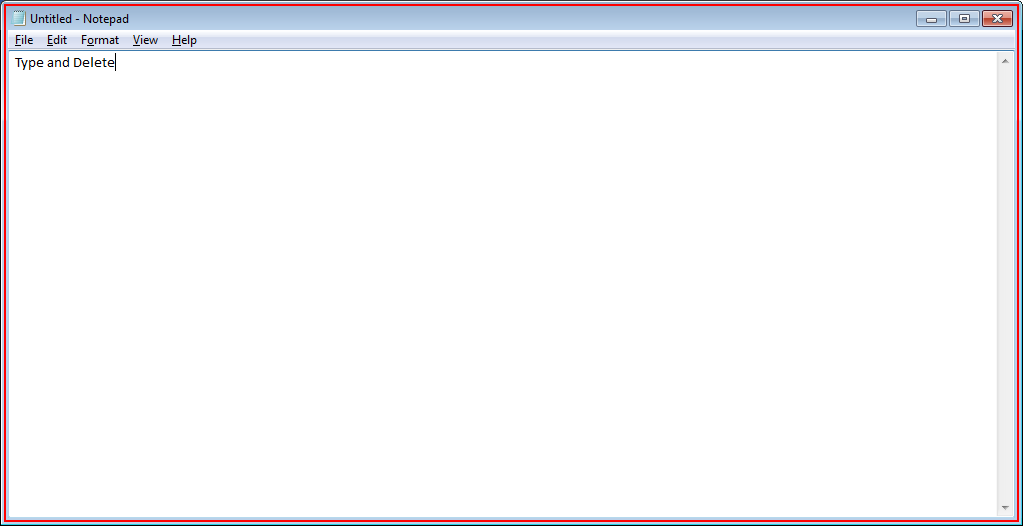
Task: Blank Project
Workflow: Main

Step 1: click on the element in window 'Untitled - Notepad' (notepad.exe)

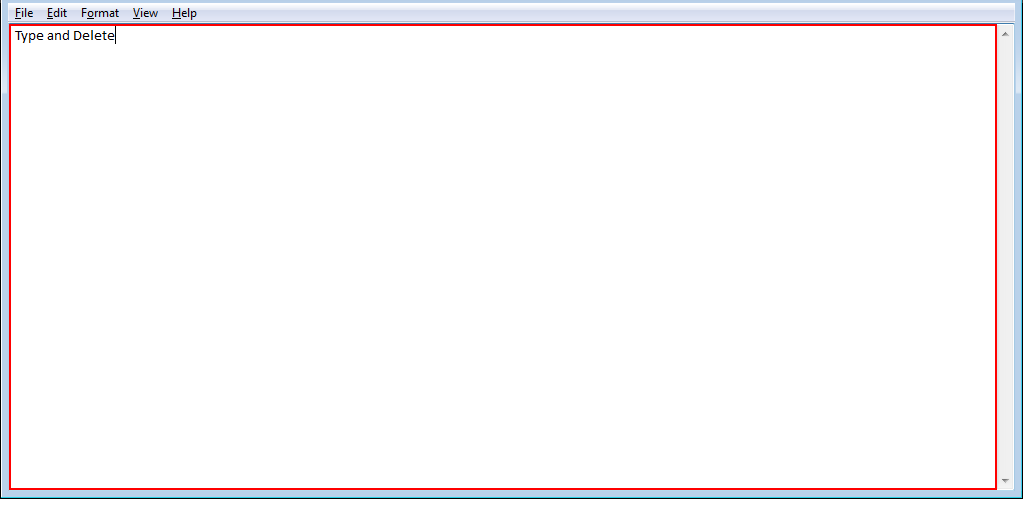
Step 2: type "Type and Delete" into the editable text in window 'Untitled - Notepad' (notepad.exe)

Step 3: type "%[k(back)][k(back)][k(alt)][k(back)]" into the editable text in window 'Untitled - Notepad' (notepad.exe) (same screen as step 2)

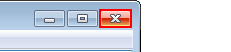
Step 4: click on the push button 'Close' in window 'Untitled - Notepad' (notepad.exe)

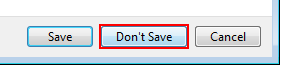
Step 5: click on the button 'Don't Save' in window 'Notepad' (notepad.exe)

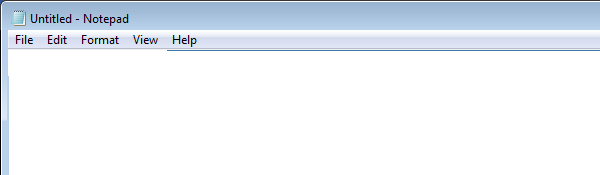
Step 6: Attach Window 'Untitled  Notepad' on the element in window 'Untitled - Notepad' (notepad.exe)

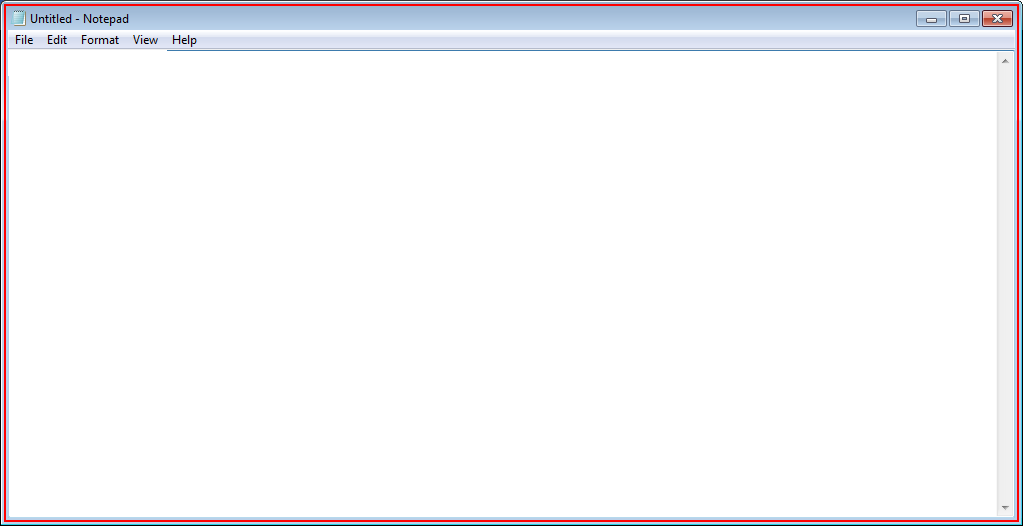
Step 7: click on 'notepad.exe Untitled'

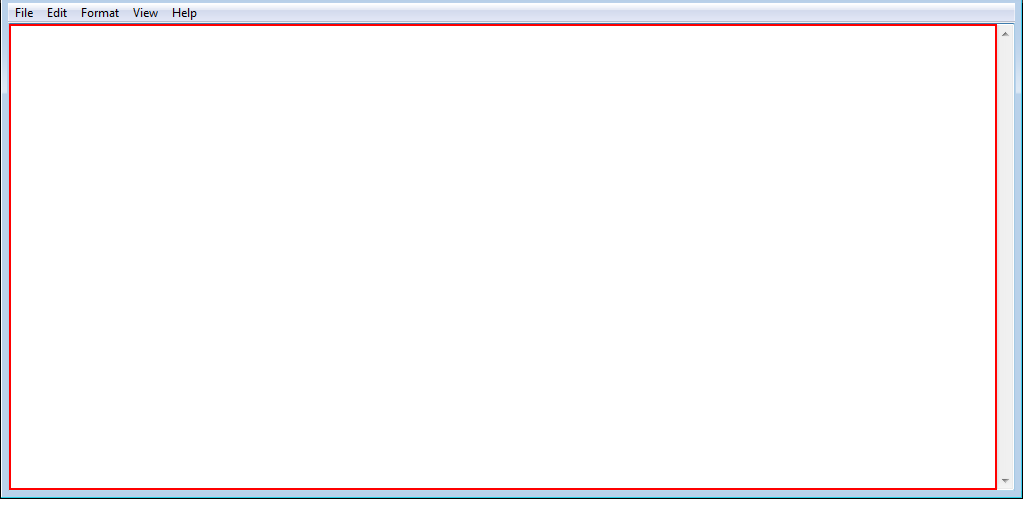
Step 8: type "Type and Delete" into the editable text

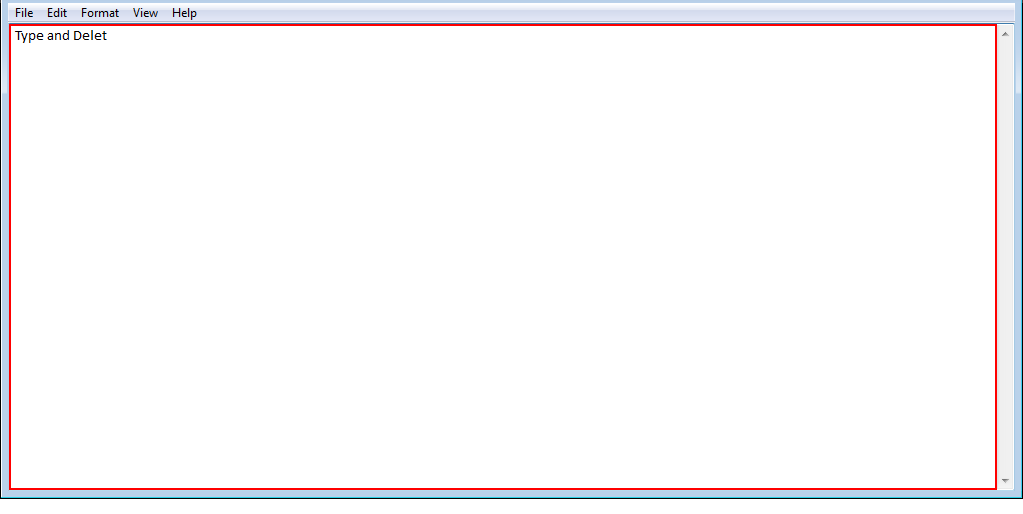
Step 9: type "%[k(back)][k(back)][k(alt)][k(back)]" into the editable text

Step 10: click on the push button 'Close' (same screen as step 4)